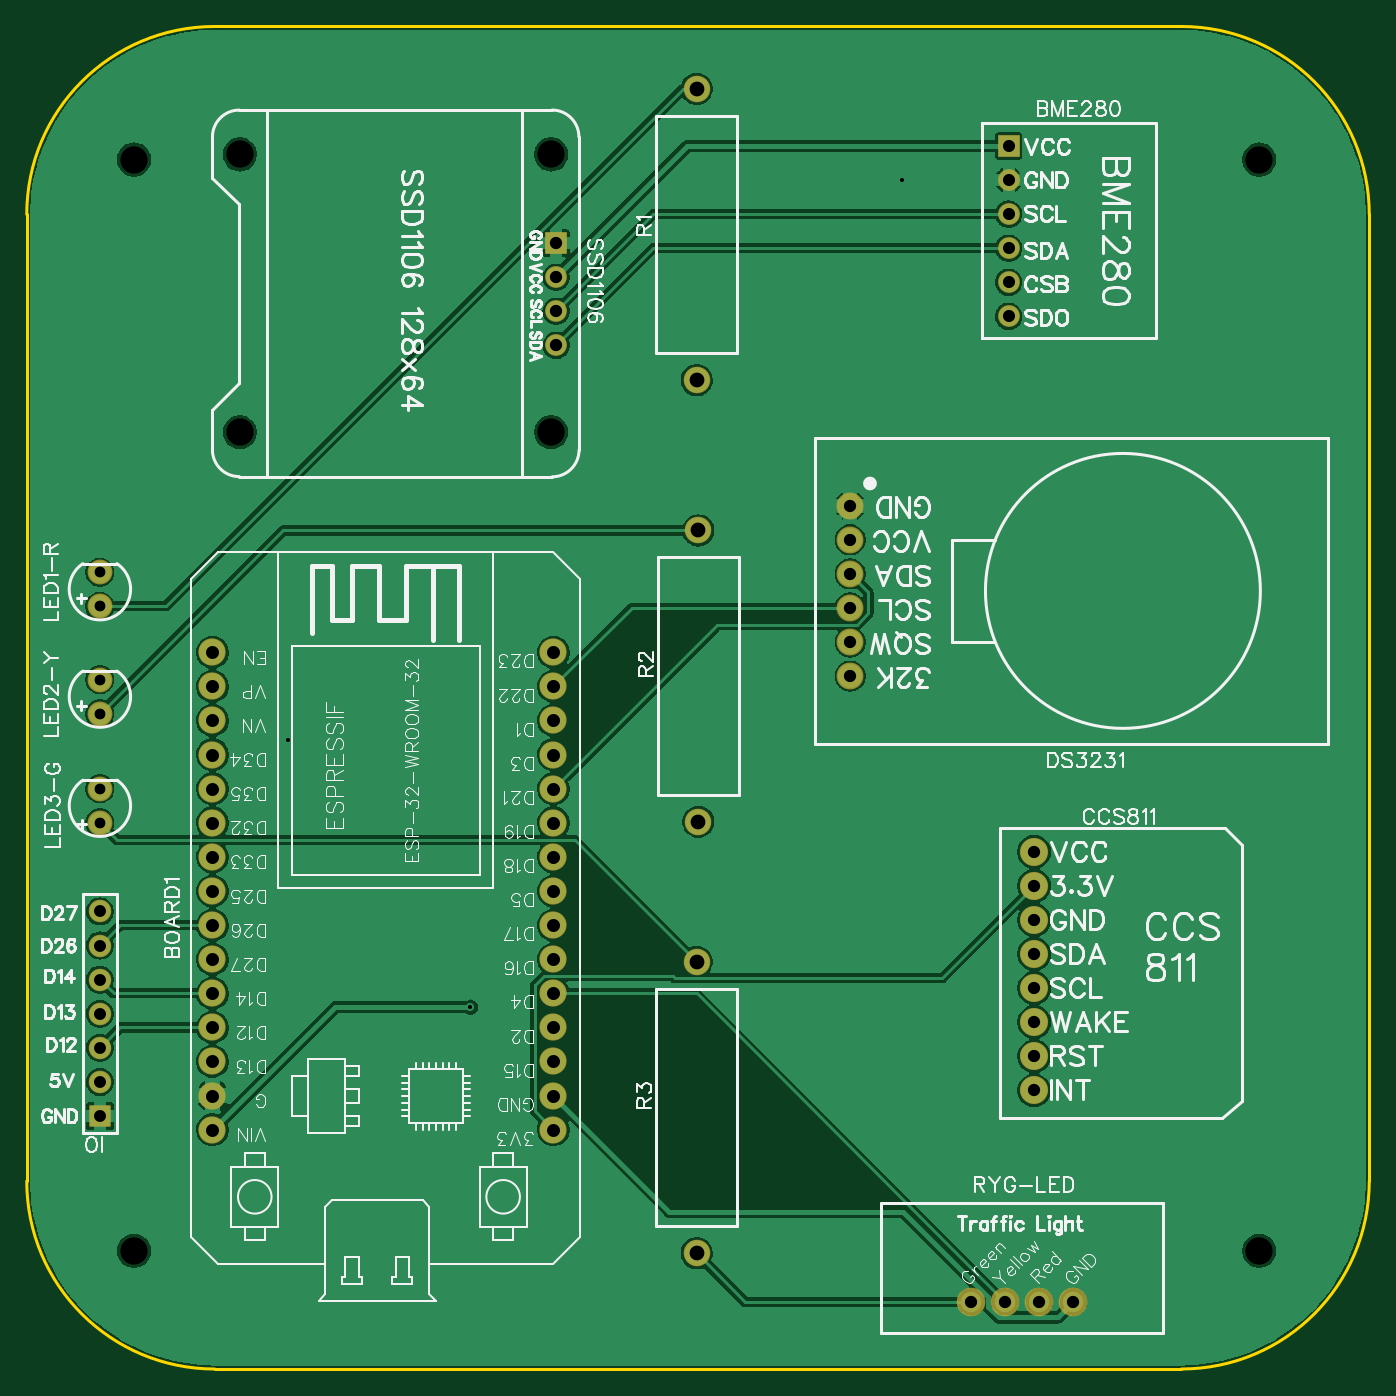
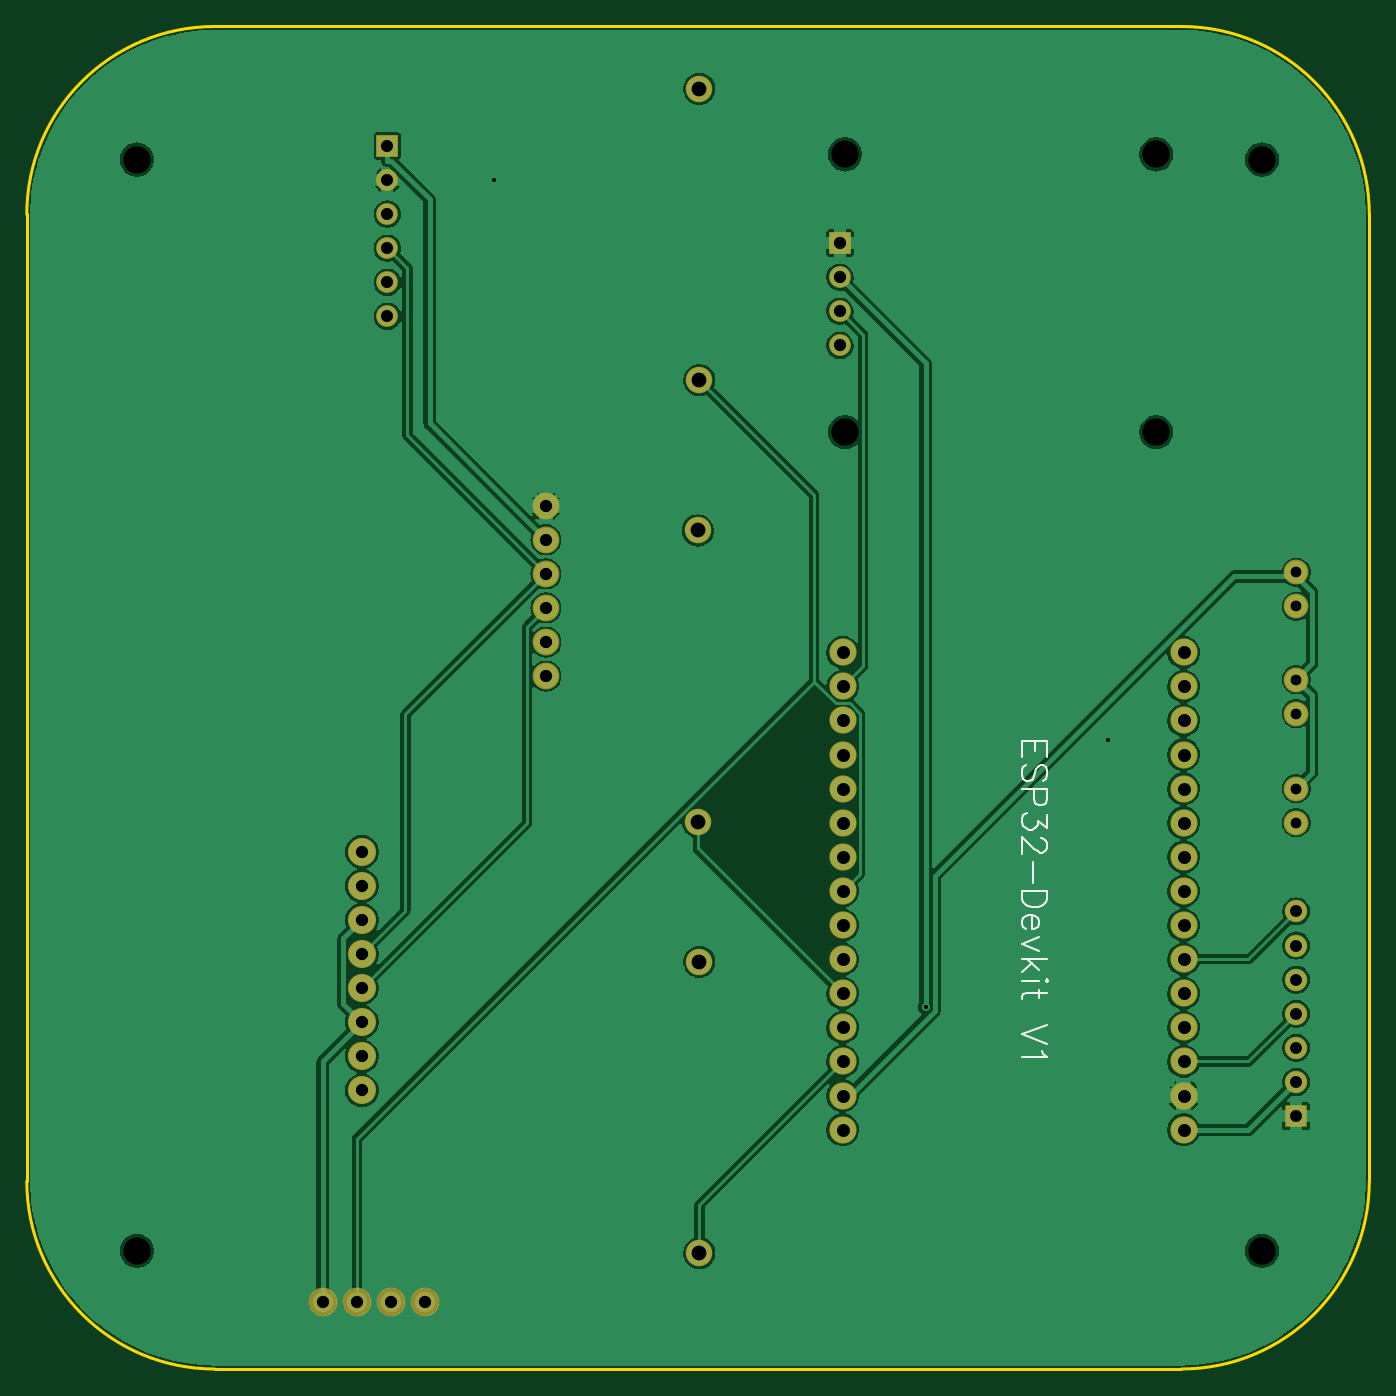
Circuit board: 10 layer files. Board 100.0 x 100.0 mm.
- drill: Drill_NPTH_Through.DRL (392 bytes)
- drill: Drill_PTH_Through.DRL (2218 bytes)
- drill: Drill_PTH_Through_Via.DRL (313 bytes)
- outline: Gerber_BoardOutlineLayer.GKO (859 bytes)
- bottom_copper: Gerber_BottomLayer.GBL (97854 bytes)
- bottom_silk: Gerber_BottomSilkscreenLayer.GBO (3474 bytes)
- bottom_mask: Gerber_BottomSolderMaskLayer.GBS (2922 bytes)
- top_copper: Gerber_TopLayer.GTL (96354 bytes)
- top_silk: Gerber_TopSilkscreenLayer.GTO (96563 bytes)
- top_mask: Gerber_TopSolderMaskLayer.GTS (2919 bytes)

=== drill: Drill_NPTH_Through.DRL ===
M48
METRIC,LZ,000.000
;FILE_FORMAT=3:3
;TYPE=NON_PLATED
;Layer: NPTH_Through
;EasyEDA v6.5.23, 2023-06-28 09:07:18
;df611495b25e4bdeb4d342b309801e4c,9d485ff6e355438eacffb324f9111ecc,10
;Gerber Generator version 0.2
;Holesize 1 = 2.032 mm
T01C2.032
%
G05
G90
T01
X-072136Y085471
X-072136Y064770
X-048936Y085471
X-048936Y064770
X-080010Y003810
X003810Y003810
X003810Y085090
X-080010Y085090
M30

=== drill: Drill_PTH_Through.DRL (2218 bytes, source withheld) ===
=== drill: Drill_PTH_Through_Via.DRL ===
M48
METRIC,LZ,000.000
;FILE_FORMAT=3:3
;TYPE=PLATED
;Layer: PTH_Through_Via
;EasyEDA v6.5.23, 2023-06-28 09:07:18
;df611495b25e4bdeb4d342b309801e4c,9d485ff6e355438eacffb324f9111ecc,10
;Gerber Generator version 0.2
;Holesize 1 = 0.306 mm
T01C0.306
%
G05
G90
T01
X-054948Y021961
X-068545Y041866
X-022771Y083566
M30

=== outline: Gerber_BoardOutlineLayer.GKO ===
G04 Layer: BoardOutlineLayer*
G04 EasyEDA v6.5.23, 2023-06-28 09:07:18*
G04 df611495b25e4bdeb4d342b309801e4c,9d485ff6e355438eacffb324f9111ecc,10*
G04 Gerber Generator version 0.2*
G04 Scale: 100 percent, Rotated: No, Reflected: No *
G04 Dimensions in millimeters *
G04 leading zeros omitted , absolute positions ,4 integer and 5 decimal *
%FSLAX45Y45*%
%MOMM*%

%ADD10C,0.2540*%
D10*
X-8799982Y899998D02*
G01*
X-8799982Y8099983D01*
X1199997Y8099983D02*
G01*
X1199997Y899998D01*
X-199999Y-499998D02*
G01*
X-7399985Y-499998D01*
X-7399985Y9499980D02*
G01*
X-199999Y9499980D01*
G75*
G01*
X-200000Y9499981D02*
G02*
X1199998Y8099984I0J-1399997D01*
G75*
G01*
X1199998Y899998D02*
G02*
X-200000Y-499999I-1399998J0D01*
G75*
G01*
X-7399985Y-499999D02*
G02*
X-8799982Y899998I0J1399997D01*
G75*
G01*
X-8799982Y8099984D02*
G02*
X-7399985Y9499981I1399997J0D01*

%LPD*%
M02*

=== bottom_copper: Gerber_BottomLayer.GBL (97854 bytes, source omitted) ===
=== bottom_silk: Gerber_BottomSilkscreenLayer.GBO ===
G04 Layer: BottomSilkscreenLayer*
G04 EasyEDA v6.5.23, 2023-06-28 09:07:18*
G04 df611495b25e4bdeb4d342b309801e4c,9d485ff6e355438eacffb324f9111ecc,10*
G04 Gerber Generator version 0.2*
G04 Scale: 100 percent, Rotated: No, Reflected: No *
G04 Dimensions in millimeters *
G04 leading zeros omitted , absolute positions ,4 integer and 5 decimal *
%FSLAX45Y45*%
%MOMM*%

%ADD10C,0.1544*%

%LPD*%
D10*
X-6399100Y4174693D02*
G01*
X-6214833Y4174693D01*
X-6399100Y4174693D02*
G01*
X-6399100Y4060624D01*
X-6311353Y4174693D02*
G01*
X-6311353Y4104497D01*
X-6214833Y4174693D02*
G01*
X-6214833Y4060624D01*
X-6372776Y3879867D02*
G01*
X-6390325Y3897416D01*
X-6399100Y3923741D01*
X-6399100Y3958838D01*
X-6390325Y3985163D01*
X-6372776Y4002712D01*
X-6355227Y4002712D01*
X-6337678Y3993936D01*
X-6328905Y3985163D01*
X-6320129Y3967614D01*
X-6302580Y3914965D01*
X-6293805Y3897416D01*
X-6285031Y3888643D01*
X-6267483Y3879867D01*
X-6241158Y3879867D01*
X-6223609Y3897416D01*
X-6214833Y3923741D01*
X-6214833Y3958838D01*
X-6223609Y3985163D01*
X-6241158Y4002712D01*
X-6399100Y3821955D02*
G01*
X-6214833Y3821955D01*
X-6399100Y3821955D02*
G01*
X-6399100Y3742984D01*
X-6390325Y3716662D01*
X-6381551Y3707886D01*
X-6364003Y3699113D01*
X-6337678Y3699113D01*
X-6320129Y3707886D01*
X-6311353Y3716662D01*
X-6302580Y3742984D01*
X-6302580Y3821955D01*
X-6399100Y3623652D02*
G01*
X-6399100Y3527132D01*
X-6328905Y3579779D01*
X-6328905Y3553454D01*
X-6320129Y3535906D01*
X-6311353Y3527132D01*
X-6285031Y3518357D01*
X-6267483Y3518357D01*
X-6241158Y3527132D01*
X-6223609Y3544681D01*
X-6214833Y3571003D01*
X-6214833Y3597328D01*
X-6223609Y3623652D01*
X-6232385Y3632426D01*
X-6249934Y3641201D01*
X-6355227Y3451669D02*
G01*
X-6364003Y3451669D01*
X-6381551Y3442896D01*
X-6390325Y3434120D01*
X-6399100Y3416571D01*
X-6399100Y3381474D01*
X-6390325Y3363925D01*
X-6381551Y3355149D01*
X-6364003Y3346376D01*
X-6346454Y3346376D01*
X-6328905Y3355149D01*
X-6302580Y3372700D01*
X-6214833Y3460445D01*
X-6214833Y3337600D01*
X-6293805Y3279688D02*
G01*
X-6293805Y3121748D01*
X-6399100Y3063836D02*
G01*
X-6214833Y3063836D01*
X-6399100Y3063836D02*
G01*
X-6399100Y3002414D01*
X-6390325Y2976090D01*
X-6372776Y2958541D01*
X-6355227Y2949765D01*
X-6328905Y2940992D01*
X-6285031Y2940992D01*
X-6258707Y2949765D01*
X-6241158Y2958541D01*
X-6223609Y2976090D01*
X-6214833Y3002414D01*
X-6214833Y3063836D01*
X-6285031Y2883080D02*
G01*
X-6285031Y2777784D01*
X-6302580Y2777784D01*
X-6320129Y2786560D01*
X-6328905Y2795333D01*
X-6337678Y2812884D01*
X-6337678Y2839206D01*
X-6328905Y2856755D01*
X-6311353Y2874304D01*
X-6285031Y2883080D01*
X-6267483Y2883080D01*
X-6241158Y2874304D01*
X-6223609Y2856755D01*
X-6214833Y2839206D01*
X-6214833Y2812884D01*
X-6223609Y2795333D01*
X-6241158Y2777784D01*
X-6337678Y2719872D02*
G01*
X-6214833Y2667226D01*
X-6337678Y2614579D02*
G01*
X-6214833Y2667226D01*
X-6399100Y2556667D02*
G01*
X-6214833Y2556667D01*
X-6337678Y2468920D02*
G01*
X-6249934Y2556667D01*
X-6285031Y2521569D02*
G01*
X-6214833Y2460147D01*
X-6399100Y2402235D02*
G01*
X-6390325Y2393459D01*
X-6399100Y2384686D01*
X-6407873Y2393459D01*
X-6399100Y2402235D01*
X-6337678Y2393459D02*
G01*
X-6214833Y2393459D01*
X-6399100Y2300450D02*
G01*
X-6249934Y2300450D01*
X-6223609Y2291676D01*
X-6214833Y2274125D01*
X-6214833Y2256576D01*
X-6337678Y2326774D02*
G01*
X-6337678Y2265352D01*
X-6399100Y2063536D02*
G01*
X-6214833Y1993341D01*
X-6399100Y1923145D02*
G01*
X-6214833Y1993341D01*
X-6364003Y1865233D02*
G01*
X-6372776Y1847684D01*
X-6399100Y1821360D01*
X-6214833Y1821360D01*
M02*

=== bottom_mask: Gerber_BottomSolderMaskLayer.GBS ===
G04 Layer: BottomSolderMaskLayer*
G04 EasyEDA v6.5.23, 2023-06-28 09:07:18*
G04 df611495b25e4bdeb4d342b309801e4c,9d485ff6e355438eacffb324f9111ecc,10*
G04 Gerber Generator version 0.2*
G04 Scale: 100 percent, Rotated: No, Reflected: No *
G04 Dimensions in millimeters *
G04 leading zeros omitted , absolute positions ,4 integer and 5 decimal *
%FSLAX45Y45*%
%MOMM*%

%AMMACRO1*1,1,$1,$2,$3*1,1,$1,$4,$5*1,1,$1,0-$2,0-$3*1,1,$1,0-$4,0-$5*20,1,$1,$2,$3,$4,$5,0*20,1,$1,$4,$5,0-$2,0-$3,0*20,1,$1,0-$2,0-$3,0-$4,0-$5,0*20,1,$1,0-$4,0-$5,$2,$3,0*4,1,4,$2,$3,$4,$5,0-$2,0-$3,0-$4,0-$5,$2,$3,0*%
%ADD10C,2.1016*%
%ADD11R,1.6764X1.6764*%
%ADD12C,1.6764*%
%ADD13C,2.0320*%
%ADD14C,1.6256*%
%ADD15MACRO1,0.1016X0.762X0.762X0.762X-0.762*%
%ADD16C,2.0032*%
%ADD17C,1.8532*%
%ADD18C,1.9812*%
%ADD19C,2.1360*%

%LPD*%
D10*
G01*
X-1295400Y1574800D03*
G01*
X-1295400Y1828800D03*
G01*
X-1295400Y2082800D03*
G01*
X-1295400Y2336800D03*
G01*
X-1295400Y2590800D03*
G01*
X-1295400Y2844800D03*
G01*
X-1295400Y3098800D03*
G01*
X-1295400Y3352800D03*
D11*
G01*
X-8255000Y1384300D03*
D12*
G01*
X-8255000Y1638300D03*
G01*
X-8255000Y1892300D03*
G01*
X-8255000Y2146300D03*
G01*
X-8255000Y2400300D03*
G01*
X-8255000Y2654300D03*
G01*
X-8255000Y2908300D03*
D13*
G01*
X-4876800Y1282700D03*
G01*
X-4876800Y1536700D03*
G01*
X-4876800Y1790700D03*
G01*
X-4876800Y2044700D03*
G01*
X-4876800Y2298700D03*
G01*
X-4876800Y2552700D03*
G01*
X-4876800Y2806700D03*
G01*
X-4876800Y3060700D03*
G01*
X-4876800Y3314700D03*
G01*
X-4876800Y3568700D03*
G01*
X-4876800Y3822700D03*
G01*
X-4876800Y4076700D03*
G01*
X-4876800Y4330700D03*
G01*
X-4876800Y4584700D03*
G01*
X-4876800Y4838700D03*
G01*
X-7416800Y1282700D03*
G01*
X-7416800Y1536700D03*
G01*
X-7416800Y1790700D03*
G01*
X-7416800Y2044700D03*
G01*
X-7416800Y2298700D03*
G01*
X-7416800Y2552700D03*
G01*
X-7416800Y2806700D03*
G01*
X-7416800Y3060700D03*
G01*
X-7416800Y3314700D03*
G01*
X-7416800Y3568700D03*
G01*
X-7416800Y3822700D03*
G01*
X-7416800Y4076700D03*
G01*
X-7416800Y4330700D03*
G01*
X-7416800Y4584700D03*
G01*
X-7416800Y4838700D03*
D14*
G01*
X-1485900Y7340600D03*
G01*
X-1485900Y7594600D03*
G01*
X-1485900Y7848600D03*
G01*
X-1485900Y8102600D03*
G01*
X-1485900Y8356600D03*
D15*
G01*
X-1485900Y8610600D03*
D16*
G01*
X-2667000Y5930900D03*
G01*
X-2667000Y5676900D03*
G01*
X-2667000Y5422900D03*
G01*
X-2667000Y5168900D03*
G01*
X-2667000Y4914900D03*
G01*
X-2667000Y4660900D03*
D17*
G01*
X-8255000Y5181600D03*
G01*
X-8255000Y5435600D03*
G01*
X-8255000Y4381500D03*
G01*
X-8255000Y4635500D03*
G01*
X-8255000Y3568700D03*
G01*
X-8255000Y3822700D03*
D18*
G01*
X-3810000Y6865188D03*
G01*
X-3810000Y9035186D03*
G01*
X-3797300Y3575888D03*
G01*
X-3797300Y5745886D03*
G01*
X-3810000Y362788D03*
G01*
X-3810000Y2532786D03*
D19*
G01*
X-1765300Y0D03*
G01*
X-1511300Y0D03*
G01*
X-1257300Y0D03*
G01*
X-1003300Y0D03*
D15*
G01*
X-4856810Y7886700D03*
D14*
G01*
X-4856734Y7632700D03*
G01*
X-4856734Y7378700D03*
G01*
X-4856734Y7124700D03*
M02*

=== top_copper: Gerber_TopLayer.GTL (96354 bytes, source omitted) ===
=== top_silk: Gerber_TopSilkscreenLayer.GTO (96563 bytes, source omitted) ===
=== top_mask: Gerber_TopSolderMaskLayer.GTS ===
G04 Layer: TopSolderMaskLayer*
G04 EasyEDA v6.5.23, 2023-06-28 09:07:18*
G04 df611495b25e4bdeb4d342b309801e4c,9d485ff6e355438eacffb324f9111ecc,10*
G04 Gerber Generator version 0.2*
G04 Scale: 100 percent, Rotated: No, Reflected: No *
G04 Dimensions in millimeters *
G04 leading zeros omitted , absolute positions ,4 integer and 5 decimal *
%FSLAX45Y45*%
%MOMM*%

%AMMACRO1*1,1,$1,$2,$3*1,1,$1,$4,$5*1,1,$1,0-$2,0-$3*1,1,$1,0-$4,0-$5*20,1,$1,$2,$3,$4,$5,0*20,1,$1,$4,$5,0-$2,0-$3,0*20,1,$1,0-$2,0-$3,0-$4,0-$5,0*20,1,$1,0-$4,0-$5,$2,$3,0*4,1,4,$2,$3,$4,$5,0-$2,0-$3,0-$4,0-$5,$2,$3,0*%
%ADD10C,2.1016*%
%ADD11R,1.6764X1.6764*%
%ADD12C,1.6764*%
%ADD13C,2.0320*%
%ADD14C,1.6256*%
%ADD15MACRO1,0.1016X0.762X0.762X0.762X-0.762*%
%ADD16C,2.0032*%
%ADD17C,1.8532*%
%ADD18C,1.9812*%
%ADD19C,2.1360*%

%LPD*%
D10*
G01*
X-1295400Y1574800D03*
G01*
X-1295400Y1828800D03*
G01*
X-1295400Y2082800D03*
G01*
X-1295400Y2336800D03*
G01*
X-1295400Y2590800D03*
G01*
X-1295400Y2844800D03*
G01*
X-1295400Y3098800D03*
G01*
X-1295400Y3352800D03*
D11*
G01*
X-8255000Y1384300D03*
D12*
G01*
X-8255000Y1638300D03*
G01*
X-8255000Y1892300D03*
G01*
X-8255000Y2146300D03*
G01*
X-8255000Y2400300D03*
G01*
X-8255000Y2654300D03*
G01*
X-8255000Y2908300D03*
D13*
G01*
X-4876800Y1282700D03*
G01*
X-4876800Y1536700D03*
G01*
X-4876800Y1790700D03*
G01*
X-4876800Y2044700D03*
G01*
X-4876800Y2298700D03*
G01*
X-4876800Y2552700D03*
G01*
X-4876800Y2806700D03*
G01*
X-4876800Y3060700D03*
G01*
X-4876800Y3314700D03*
G01*
X-4876800Y3568700D03*
G01*
X-4876800Y3822700D03*
G01*
X-4876800Y4076700D03*
G01*
X-4876800Y4330700D03*
G01*
X-4876800Y4584700D03*
G01*
X-4876800Y4838700D03*
G01*
X-7416800Y1282700D03*
G01*
X-7416800Y1536700D03*
G01*
X-7416800Y1790700D03*
G01*
X-7416800Y2044700D03*
G01*
X-7416800Y2298700D03*
G01*
X-7416800Y2552700D03*
G01*
X-7416800Y2806700D03*
G01*
X-7416800Y3060700D03*
G01*
X-7416800Y3314700D03*
G01*
X-7416800Y3568700D03*
G01*
X-7416800Y3822700D03*
G01*
X-7416800Y4076700D03*
G01*
X-7416800Y4330700D03*
G01*
X-7416800Y4584700D03*
G01*
X-7416800Y4838700D03*
D14*
G01*
X-1485900Y7340600D03*
G01*
X-1485900Y7594600D03*
G01*
X-1485900Y7848600D03*
G01*
X-1485900Y8102600D03*
G01*
X-1485900Y8356600D03*
D15*
G01*
X-1485900Y8610600D03*
D16*
G01*
X-2667000Y5930900D03*
G01*
X-2667000Y5676900D03*
G01*
X-2667000Y5422900D03*
G01*
X-2667000Y5168900D03*
G01*
X-2667000Y4914900D03*
G01*
X-2667000Y4660900D03*
D17*
G01*
X-8255000Y5181600D03*
G01*
X-8255000Y5435600D03*
G01*
X-8255000Y4381500D03*
G01*
X-8255000Y4635500D03*
G01*
X-8255000Y3568700D03*
G01*
X-8255000Y3822700D03*
D18*
G01*
X-3810000Y6865188D03*
G01*
X-3810000Y9035186D03*
G01*
X-3797300Y3575888D03*
G01*
X-3797300Y5745886D03*
G01*
X-3810000Y362788D03*
G01*
X-3810000Y2532786D03*
D19*
G01*
X-1765300Y0D03*
G01*
X-1511300Y0D03*
G01*
X-1257300Y0D03*
G01*
X-1003300Y0D03*
D15*
G01*
X-4856810Y7886700D03*
D14*
G01*
X-4856734Y7632700D03*
G01*
X-4856734Y7378700D03*
G01*
X-4856734Y7124700D03*
M02*

